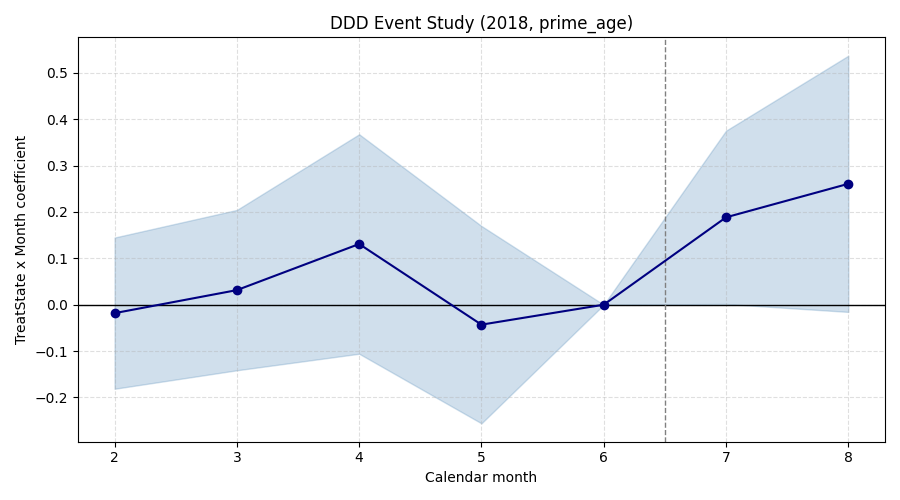

The file beside this chart, header and first rows:
subgroup, month, coef, stderr, pval, pretrend_ok
ddd, 2, -0.01817, 0.08316, 0.827, True
ddd, 3, 0.03149, 0.08819, 0.721, True
ddd, 4, 0.1309, 0.1207, 0.2782, True
ddd, 5, -0.04299, 0.1085, 0.692, True
ddd, 6, 0.0, 0.0, 1.0, True
ddd, 7, 0.1884, 0.09532, 0.04809, True
ddd, 8, 0.2607, 0.1409, 0.06432, True
